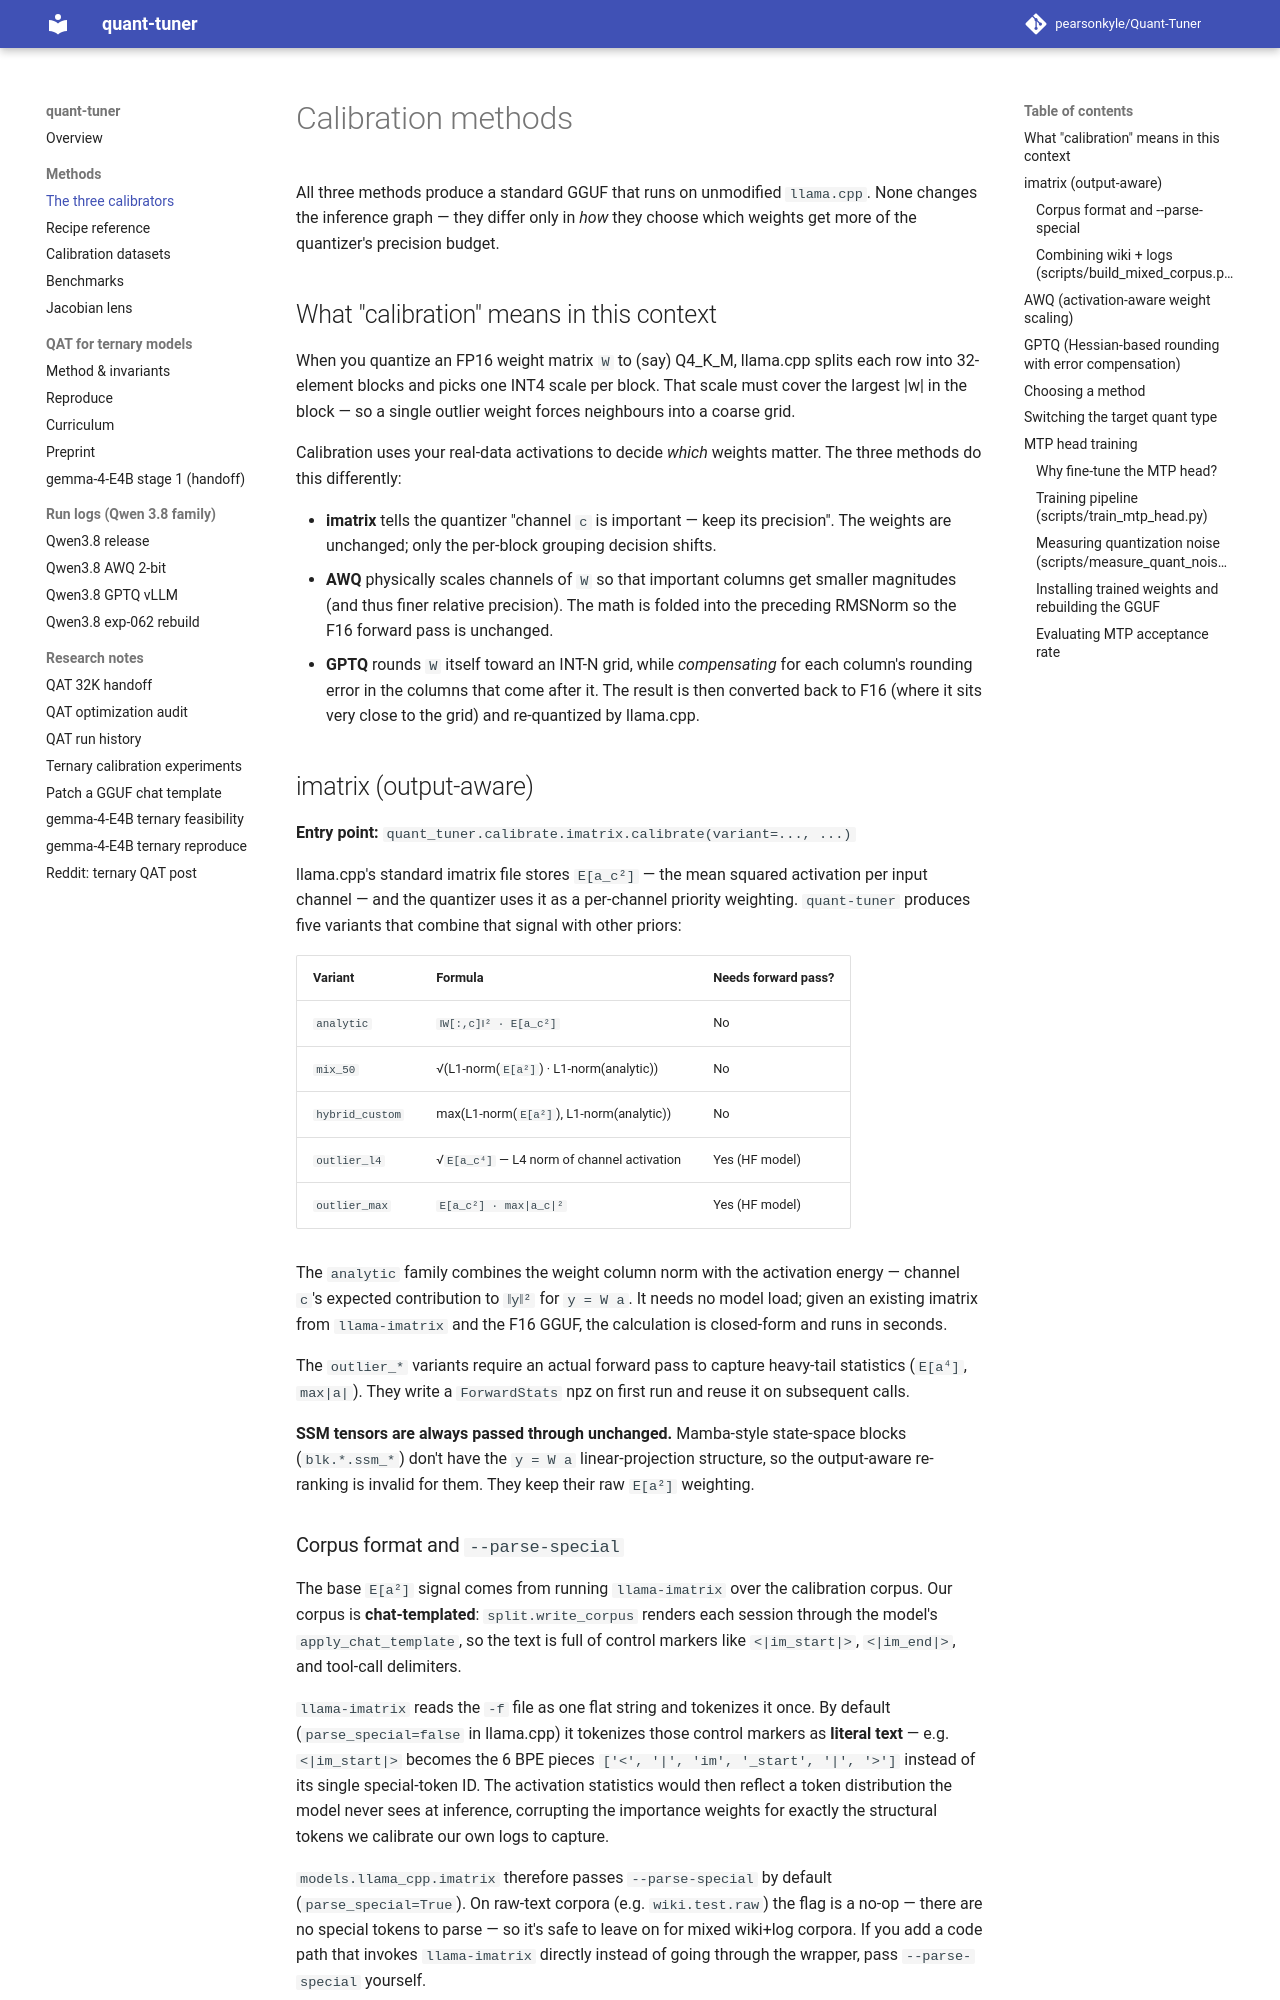

repository: pearsonkyle/Quant-Tuner · page: methods/index.html · generator: mkdocs

# Calibration methods

All three methods produce a standard GGUF that runs on unmodified `llama.cpp`.
None changes the inference graph — they differ only in *how* they choose
which weights get more of the quantizer's precision budget.

## What "calibration" means in this context

When you quantize an FP16 weight matrix `W` to (say) Q4_K_M, llama.cpp splits
each row into 32-element blocks and picks one INT4 scale per block. That scale
must cover the largest |w| in the block — so a single outlier weight forces
neighbours into a coarse grid.

Calibration uses your real-data activations to decide *which* weights matter.
The three methods do this differently:

* **imatrix** tells the quantizer "channel `c` is important — keep its
  precision". The weights are unchanged; only the per-block grouping decision
  shifts.
* **AWQ** physically scales channels of `W` so that important columns get
  smaller magnitudes (and thus finer relative precision). The math is folded
  into the preceding RMSNorm so the F16 forward pass is unchanged.
* **GPTQ** rounds `W` itself toward an INT-N grid, while *compensating* for
  each column's rounding error in the columns that come after it. The result
  is then converted back to F16 (where it sits very close to the grid) and
  re-quantized by llama.cpp.

## imatrix (output-aware)

**Entry point:** `quant_tuner.calibrate.imatrix.calibrate(variant=..., ...)`

llama.cpp's standard imatrix file stores `E[a_c²]` — the mean squared
activation per input channel — and the quantizer uses it as a per-channel
priority weighting. `quant-tuner` produces five variants that combine that
signal with other priors:

| Variant         | Formula                                    | Needs forward pass? |
| --------------- | ------------------------------------------ | ------------------- |
| `analytic`      | `‖W[:,c]‖² · E[a_c²]`                     | No                  |
| `mix_50`        | √(L1-norm(`E[a²]`) · L1-norm(analytic))    | No                  |
| `hybrid_custom` | max(L1-norm(`E[a²]`), L1-norm(analytic))   | No                  |
| `outlier_l4`    | √`E[a_c⁴]` — L4 norm of channel activation | Yes (HF model)      |
| `outlier_max`   | `E[a_c²] · max|a_c|²`                      | Yes (HF model)      |

The `analytic` family combines the weight column norm with the activation
energy — channel `c`'s expected contribution to `‖y‖²` for `y = W a`. It needs
no model load; given an existing imatrix from `llama-imatrix` and the F16
GGUF, the calculation is closed-form and runs in seconds.

The `outlier_*` variants require an actual forward pass to capture
heavy-tail statistics (`E[a⁴]`, `max|a|`). They write a `ForwardStats` npz on
first run and reuse it on subsequent calls.

**SSM tensors are always passed through unchanged.** Mamba-style state-space
blocks (`blk.*.ssm_*`) don't have the `y = W a` linear-projection structure,
so the output-aware re-ranking is invalid for them. They keep their raw
`E[a²]` weighting.
